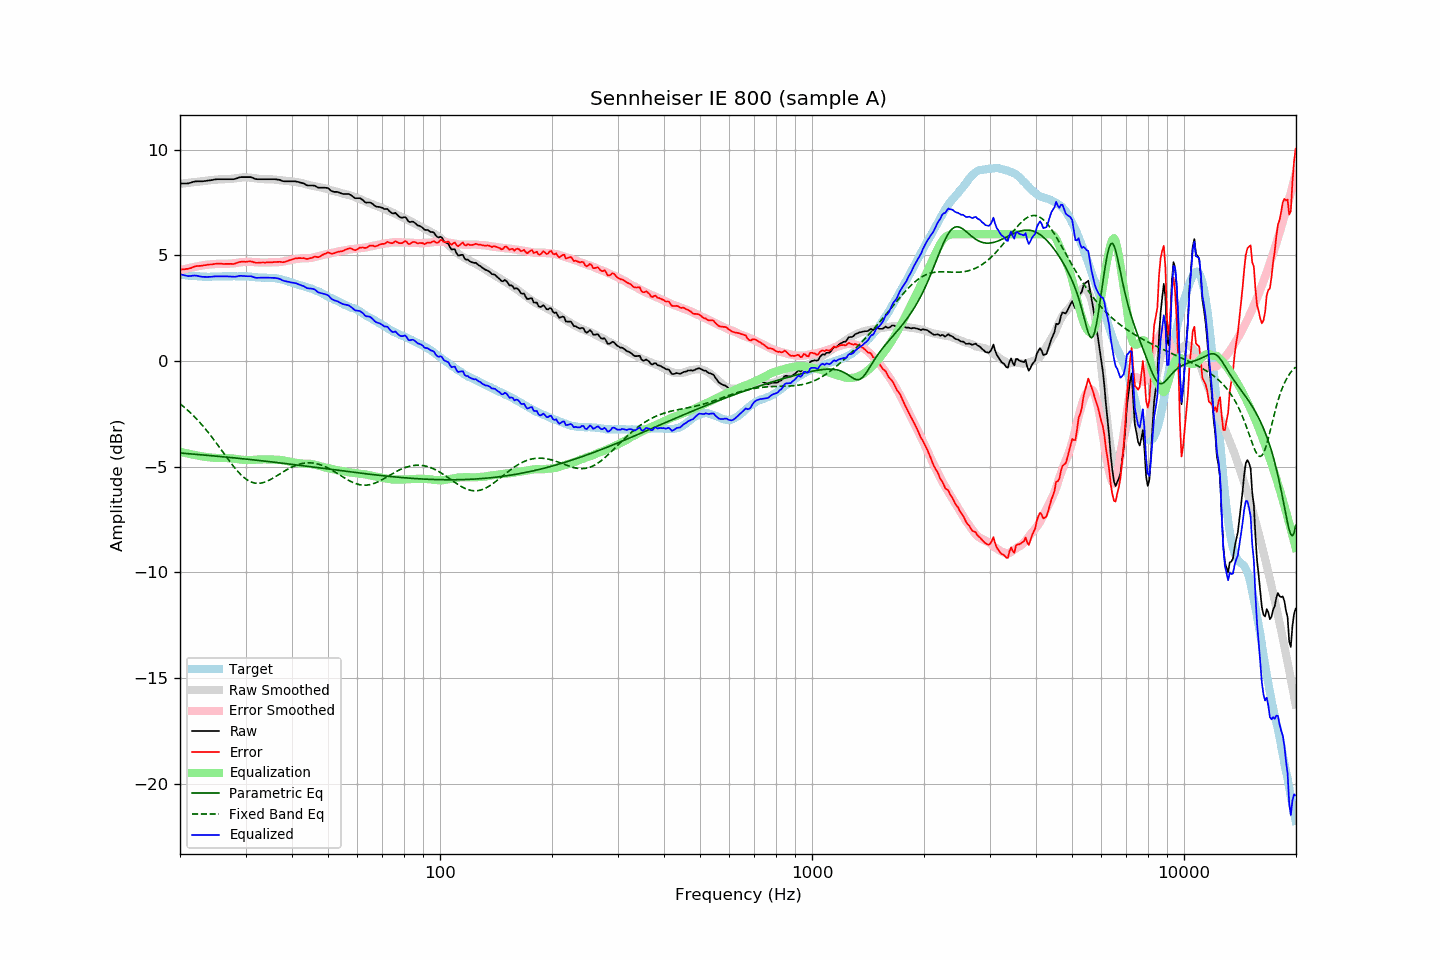

Data behind this chart, as committed beside it:
frequency, raw, error, smoothed, error_smoothed, equalization, parametric_eq, fixed_band_eq, equalized_raw, equalized_smoothed, target
20.00, 8.40, 4.31, 8.38, 4.29, -4.29, -4.36, -2.03, 4.10, 4.09, 4.08
20.20, 8.40, 4.32, 8.39, 4.31, -4.31, -4.36, -2.09, 4.09, 4.08, 4.07
20.40, 8.40, 4.34, 8.40, 4.33, -4.33, -4.37, -2.15, 4.07, 4.07, 4.06
20.61, 8.40, 4.34, 8.41, 4.35, -4.35, -4.37, -2.21, 4.05, 4.06, 4.06
20.81, 8.40, 4.36, 8.42, 4.37, -4.37, -4.38, -2.28, 4.03, 4.05, 4.04
21.02, 8.40, 4.36, 8.43, 4.39, -4.39, -4.39, -2.35, 4.01, 4.04, 4.04
21.23, 8.42, 4.39, 8.44, 4.40, -4.40, -4.39, -2.42, 4.02, 4.03, 4.03
21.44, 8.44, 4.40, 8.44, 4.42, -4.42, -4.40, -2.49, 4.02, 4.03, 4.04
21.66, 8.47, 4.44, 8.45, 4.43, -4.43, -4.41, -2.56, 4.03, 4.02, 4.03
21.87, 8.49, 4.47, 8.46, 4.45, -4.45, -4.41, -2.64, 4.04, 4.01, 4.02
22.09, 8.50, 4.49, 8.47, 4.46, -4.46, -4.42, -2.72, 4.04, 4.01, 4.01
22.31, 8.50, 4.49, 8.48, 4.48, -4.48, -4.43, -2.80, 4.02, 4.00, 4.01
22.54, 8.50, 4.50, 8.49, 4.49, -4.49, -4.43, -2.88, 4.01, 4.00, 4.00
22.76, 8.50, 4.50, 8.50, 4.51, -4.51, -4.44, -2.97, 3.99, 4.00, 4.00
22.99, 8.50, 4.51, 8.51, 4.52, -4.52, -4.45, -3.05, 3.98, 3.99, 3.99
23.22, 8.51, 4.53, 8.52, 4.53, -4.53, -4.45, -3.14, 3.98, 3.99, 3.98
23.45, 8.52, 4.53, 8.53, 4.54, -4.54, -4.46, -3.24, 3.97, 3.99, 3.99
23.69, 8.53, 4.55, 8.54, 4.55, -4.55, -4.47, -3.33, 3.97, 3.98, 3.98
23.92, 8.54, 4.56, 8.55, 4.56, -4.56, -4.47, -3.42, 3.98, 3.98, 3.98
24.16, 8.55, 4.56, 8.55, 4.57, -4.57, -4.48, -3.52, 3.98, 3.98, 3.99
24.40, 8.56, 4.56, 8.56, 4.57, -4.57, -4.49, -3.62, 3.98, 3.99, 3.99
24.65, 8.58, 4.58, 8.57, 4.58, -4.58, -4.49, -3.72, 4.00, 3.99, 3.99
24.89, 8.59, 4.60, 8.58, 4.59, -4.59, -4.50, -3.82, 4.00, 3.99, 3.99
25.14, 8.60, 4.61, 8.58, 4.59, -4.59, -4.51, -3.93, 4.01, 3.99, 3.99
25.39, 8.60, 4.61, 8.59, 4.59, -4.59, -4.52, -4.03, 4.01, 4.00, 3.99
25.65, 8.60, 4.61, 8.59, 4.59, -4.59, -4.52, -4.14, 4.01, 4.00, 3.99
25.91, 8.60, 4.60, 8.59, 4.59, -4.59, -4.53, -4.24, 4.01, 4.00, 4.00
26.16, 8.60, 4.59, 8.59, 4.59, -4.59, -4.54, -4.35, 4.01, 4.00, 4.01
26.43, 8.60, 4.59, 8.60, 4.59, -4.59, -4.54, -4.45, 4.01, 4.00, 4.01
26.69, 8.60, 4.59, 8.60, 4.60, -4.60, -4.55, -4.56, 4.00, 4.00, 4.01
26.96, 8.60, 4.59, 8.61, 4.60, -4.60, -4.56, -4.66, 4.00, 4.00, 4.01
27.23, 8.60, 4.59, 8.61, 4.61, -4.61, -4.57, -4.76, 3.99, 4.01, 4.00
27.50, 8.60, 4.59, 8.62, 4.61, -4.61, -4.57, -4.86, 3.99, 4.01, 4.00
27.77, 8.60, 4.59, 8.62, 4.62, -4.62, -4.58, -4.96, 3.98, 4.01, 4.01
28.05, 8.61, 4.60, 8.63, 4.63, -4.63, -4.59, -5.05, 3.98, 4.01, 4.01
28.33, 8.63, 4.63, 8.65, 4.64, -4.64, -4.60, -5.15, 3.99, 4.01, 4.00
28.62, 8.66, 4.66, 8.66, 4.65, -4.65, -4.60, -5.23, 4.01, 4.01, 4.00
28.90, 8.69, 4.68, 8.67, 4.66, -4.66, -4.61, -5.31, 4.03, 4.01, 4.01
29.19, 8.70, 4.69, 8.68, 4.67, -4.67, -4.62, -5.39, 4.03, 4.01, 4.01
29.48, 8.70, 4.69, 8.68, 4.68, -4.68, -4.63, -5.46, 4.02, 4.00, 4.00
29.78, 8.70, 4.70, 8.69, 4.68, -4.68, -4.64, -5.53, 4.01, 4.00, 4.00
30.08, 8.70, 4.69, 8.69, 4.69, -4.69, -4.64, -5.59, 4.01, 4.00, 4.01
30.38, 8.70, 4.70, 8.68, 4.69, -4.69, -4.65, -5.64, 4.01, 3.99, 4.00
30.68, 8.70, 4.71, 8.68, 4.69, -4.69, -4.66, -5.68, 4.01, 3.99, 3.99
30.99, 8.70, 4.71, 8.67, 4.69, -4.69, -4.67, -5.72, 4.01, 3.98, 3.99
31.30, 8.67, 4.69, 8.66, 4.68, -4.68, -4.68, -5.75, 3.98, 3.98, 3.97
31.61, 8.64, 4.67, 8.65, 4.68, -4.68, -4.68, -5.77, 3.96, 3.97, 3.97
31.93, 8.61, 4.65, 8.64, 4.67, -4.67, -4.69, -5.78, 3.94, 3.97, 3.96
32.24, 8.60, 4.64, 8.63, 4.67, -4.67, -4.70, -5.79, 3.93, 3.96, 3.96
32.57, 8.60, 4.65, 8.62, 4.66, -4.66, -4.71, -5.79, 3.94, 3.96, 3.95
32.89, 8.60, 4.65, 8.61, 4.66, -4.66, -4.72, -5.78, 3.94, 3.95, 3.94
33.22, 8.60, 4.66, 8.61, 4.66, -4.66, -4.73, -5.77, 3.94, 3.95, 3.94
33.55, 8.60, 4.66, 8.60, 4.66, -4.66, -4.73, -5.75, 3.94, 3.94, 3.94
33.89, 8.60, 4.65, 8.60, 4.66, -4.66, -4.74, -5.73, 3.94, 3.94, 3.95
34.23, 8.60, 4.66, 8.60, 4.66, -4.66, -4.75, -5.70, 3.94, 3.94, 3.93
34.57, 8.60, 4.67, 8.60, 4.66, -4.66, -4.76, -5.66, 3.94, 3.93, 3.93
34.92, 8.60, 4.67, 8.59, 4.66, -4.66, -4.77, -5.62, 3.93, 3.93, 3.93
35.27, 8.60, 4.66, 8.59, 4.67, -4.67, -4.78, -5.58, 3.93, 3.93, 3.93
35.62, 8.60, 4.68, 8.59, 4.67, -4.67, -4.79, -5.54, 3.93, 3.92, 3.92
35.97, 8.60, 4.68, 8.58, 4.67, -4.67, -4.80, -5.49, 3.93, 3.91, 3.92
... 635 more rows
